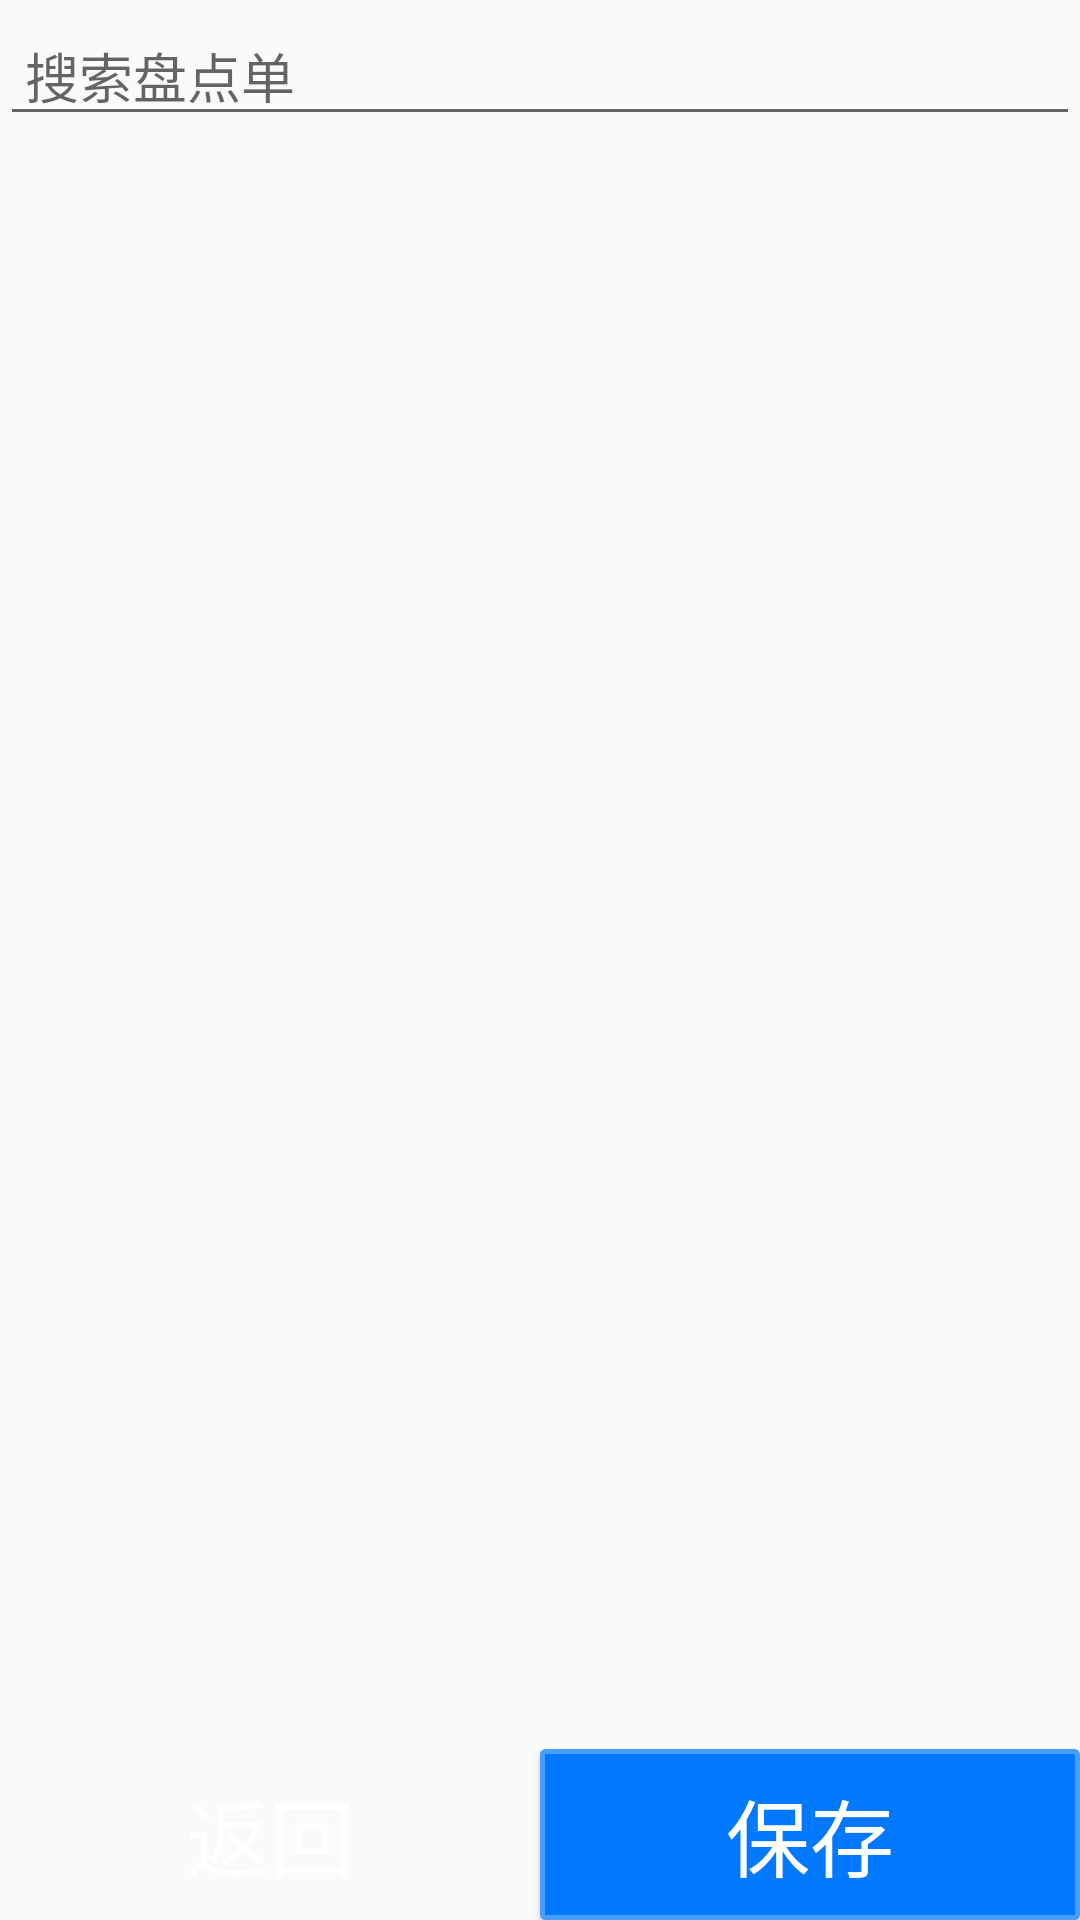

Android layout source for this screen:
<!-- AndroidManifest.xml: application theme AppTheme -->
<!-- res/layout/fragment_incheck.xml -->
<?xml version="1.0" encoding="utf-8"?>
<FrameLayout xmlns:android="http://schemas.android.com/apk/res/android"
    xmlns:tools="http://schemas.android.com/tools"
    android:layout_width="match_parent"
    android:layout_height="match_parent"
    tools:context=".ui.checkstock.Fragment_incheck">

    <ListView
        android:id="@+id/list_checkstock"
        android:layout_marginTop="40dp"
        android:layout_marginBottom="52dp"
        android:layout_width="match_parent"
        android:layout_height="match_parent"/>
    <LinearLayout
        android:layout_width="match_parent"
        android:layout_height="50dp"
        android:orientation="horizontal">
        <EditText
            android:id="@+id/edit_checkstock"
            android:layout_marginTop="2dp"
            android:layout_width="match_parent"
            android:layout_height="wrap_content"
            android:hint=" 搜索盘点单"/>

    </LinearLayout>


    <LinearLayout
        android:layout_width="match_parent"
        android:layout_height="wrap_content"
        android:layout_gravity="bottom"
        android:orientation="horizontal">
        <Button
            android:id="@+id/buttoncheckfanhui"
            android:layout_width="match_parent"
            android:layout_height="match_parent"
            android:layout_weight="0.5"
            style="@style/btn_orange"
            android:text="返回"/>
        <Button
            android:id="@+id/buttonhttpsave"
            android:layout_width="match_parent"
            android:layout_height="match_parent"
            android:layout_weight="0.5"
            style="@style/button_style2"
            android:text="保存"/>

    </LinearLayout>

</FrameLayout>
<!-- resources referenced by this layout -->
<resources>
  <style name="btn_orange" parent="btn">
          <item name="android:background">@drawable/btn_orange</item>
      </style>
  <style name="button_style2" parent="btn">
  
          <item name="android:textColor">@color/colorWhite</item>
          <item name="android:background">@drawable/dialog_button_yes</item>
      </style>
  <style name="AppTheme" parent="Theme.AppCompat.Light.DarkActionBar">
          
          <item name="colorPrimary">@color/colorchange100</item>
          <item name="colorPrimaryDark">@color/colorPrimaryDark</item>
          <item name="colorAccent">@color/darkGray</item>
      </style>
  <style name="btn">
          <item name="android:layout_weight">1</item>
          <item name="android:gravity">center</item>
          <item name="android:padding">8dp</item>
          <item name="android:textColor">@android:color/white</item>
          <item name="android:textSize">28sp</item>
      </style>
  <color name="colorWhite">#ffffff</color>
  <!-- drawable dialog_button_yes (drawable) -->
  <?xml version="1.0" encoding="utf-8"?>
  <shape xmlns:android="http://schemas.android.com/apk/res/android">
      <solid android:color="@color/colorDialogTitleBG"/>
      <corners
          android:radius="1dp">
  
      </corners>
      <stroke android:color="@color/colorDialogButtonYes1" android:width="5px"/>
  </shape>
  <color name="colorchange100">#5D97FF</color>
  <color name="colorPrimaryDark">#3700B3</color>
  <color name="darkGray">#A9A9A9</color>
  <color name="colorDialogTitleBG">#0078ff</color>
  <color name="colorDialogButtonYes1">#489eff</color>
</resources>
